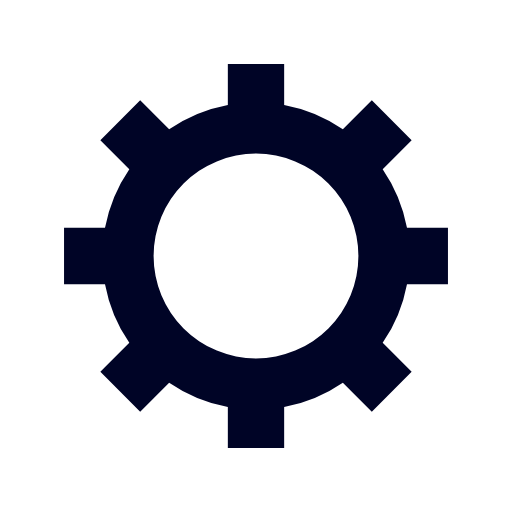
t = 0.00 s
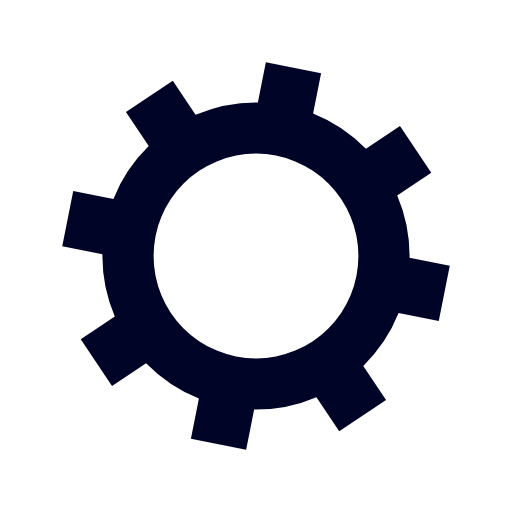
t = 0.14 s
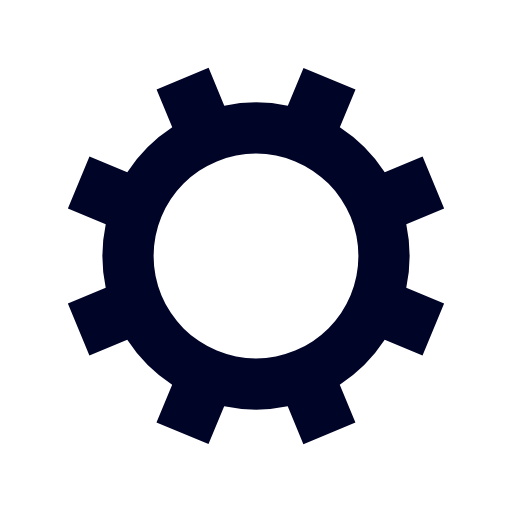
t = 0.28 s
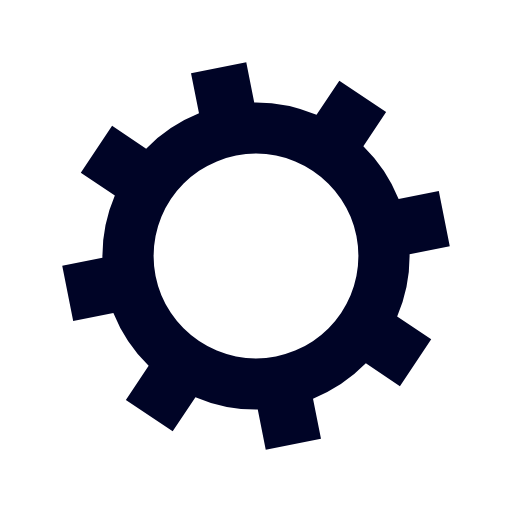
t = 0.42 s

The animated SVG that drew these frames (rendered in a browser with its animation timeline set to each time). Animation: 1 SMIL element (animateTransform=1); one cycle of 0.56 s, repeats indefinitely.

<?xml version="1.0" encoding="utf-8"?>
<svg xmlns="http://www.w3.org/2000/svg" xmlns:xlink="http://www.w3.org/1999/xlink" style="margin: auto; background: none; display: block; shape-rendering: auto;" width="200px" height="200px" viewBox="0 0 100 100" preserveAspectRatio="xMidYMid">
<g transform="translate(50 50)">
<g>
<animateTransform attributeName="transform" type="rotate" values="0;45" keyTimes="0;1" dur="0.5555555555555556s" repeatCount="indefinite"></animateTransform><path d="M29.491524206117255 -5.5 L37.491524206117255 -5.5 L37.491524206117255 5.5 L29.491524206117255 5.5 A30 30 0 0 1 24.742744050198738 16.964569457146712 L24.742744050198738 16.964569457146712 L30.399598299691117 22.621423706639092 L22.621423706639096 30.399598299691114 L16.964569457146716 24.742744050198734 A30 30 0 0 1 5.5 29.491524206117255 L5.5 29.491524206117255 L5.5 37.491524206117255 L-5.499999999999997 37.491524206117255 L-5.499999999999997 29.491524206117255 A30 30 0 0 1 -16.964569457146705 24.742744050198738 L-16.964569457146705 24.742744050198738 L-22.621423706639085 30.399598299691117 L-30.399598299691117 22.621423706639092 L-24.742744050198738 16.964569457146712 A30 30 0 0 1 -29.491524206117255 5.500000000000009 L-29.491524206117255 5.500000000000009 L-37.491524206117255 5.50000000000001 L-37.491524206117255 -5.500000000000001 L-29.491524206117255 -5.500000000000002 A30 30 0 0 1 -24.742744050198738 -16.964569457146705 L-24.742744050198738 -16.964569457146705 L-30.399598299691117 -22.621423706639085 L-22.621423706639092 -30.399598299691117 L-16.964569457146712 -24.742744050198738 A30 30 0 0 1 -5.500000000000011 -29.491524206117255 L-5.500000000000011 -29.491524206117255 L-5.500000000000012 -37.491524206117255 L5.499999999999998 -37.491524206117255 L5.5 -29.491524206117255 A30 30 0 0 1 16.964569457146702 -24.74274405019874 L16.964569457146702 -24.74274405019874 L22.62142370663908 -30.39959829969112 L30.399598299691117 -22.6214237066391 L24.742744050198738 -16.964569457146716 A30 30 0 0 1 29.491524206117255 -5.500000000000013 M0 -20A20 20 0 1 0 0 20 A20 20 0 1 0 0 -20" fill="#000426"></path></g></g>
<!-- [ldio] generated by https://loading.io/ --></svg>
